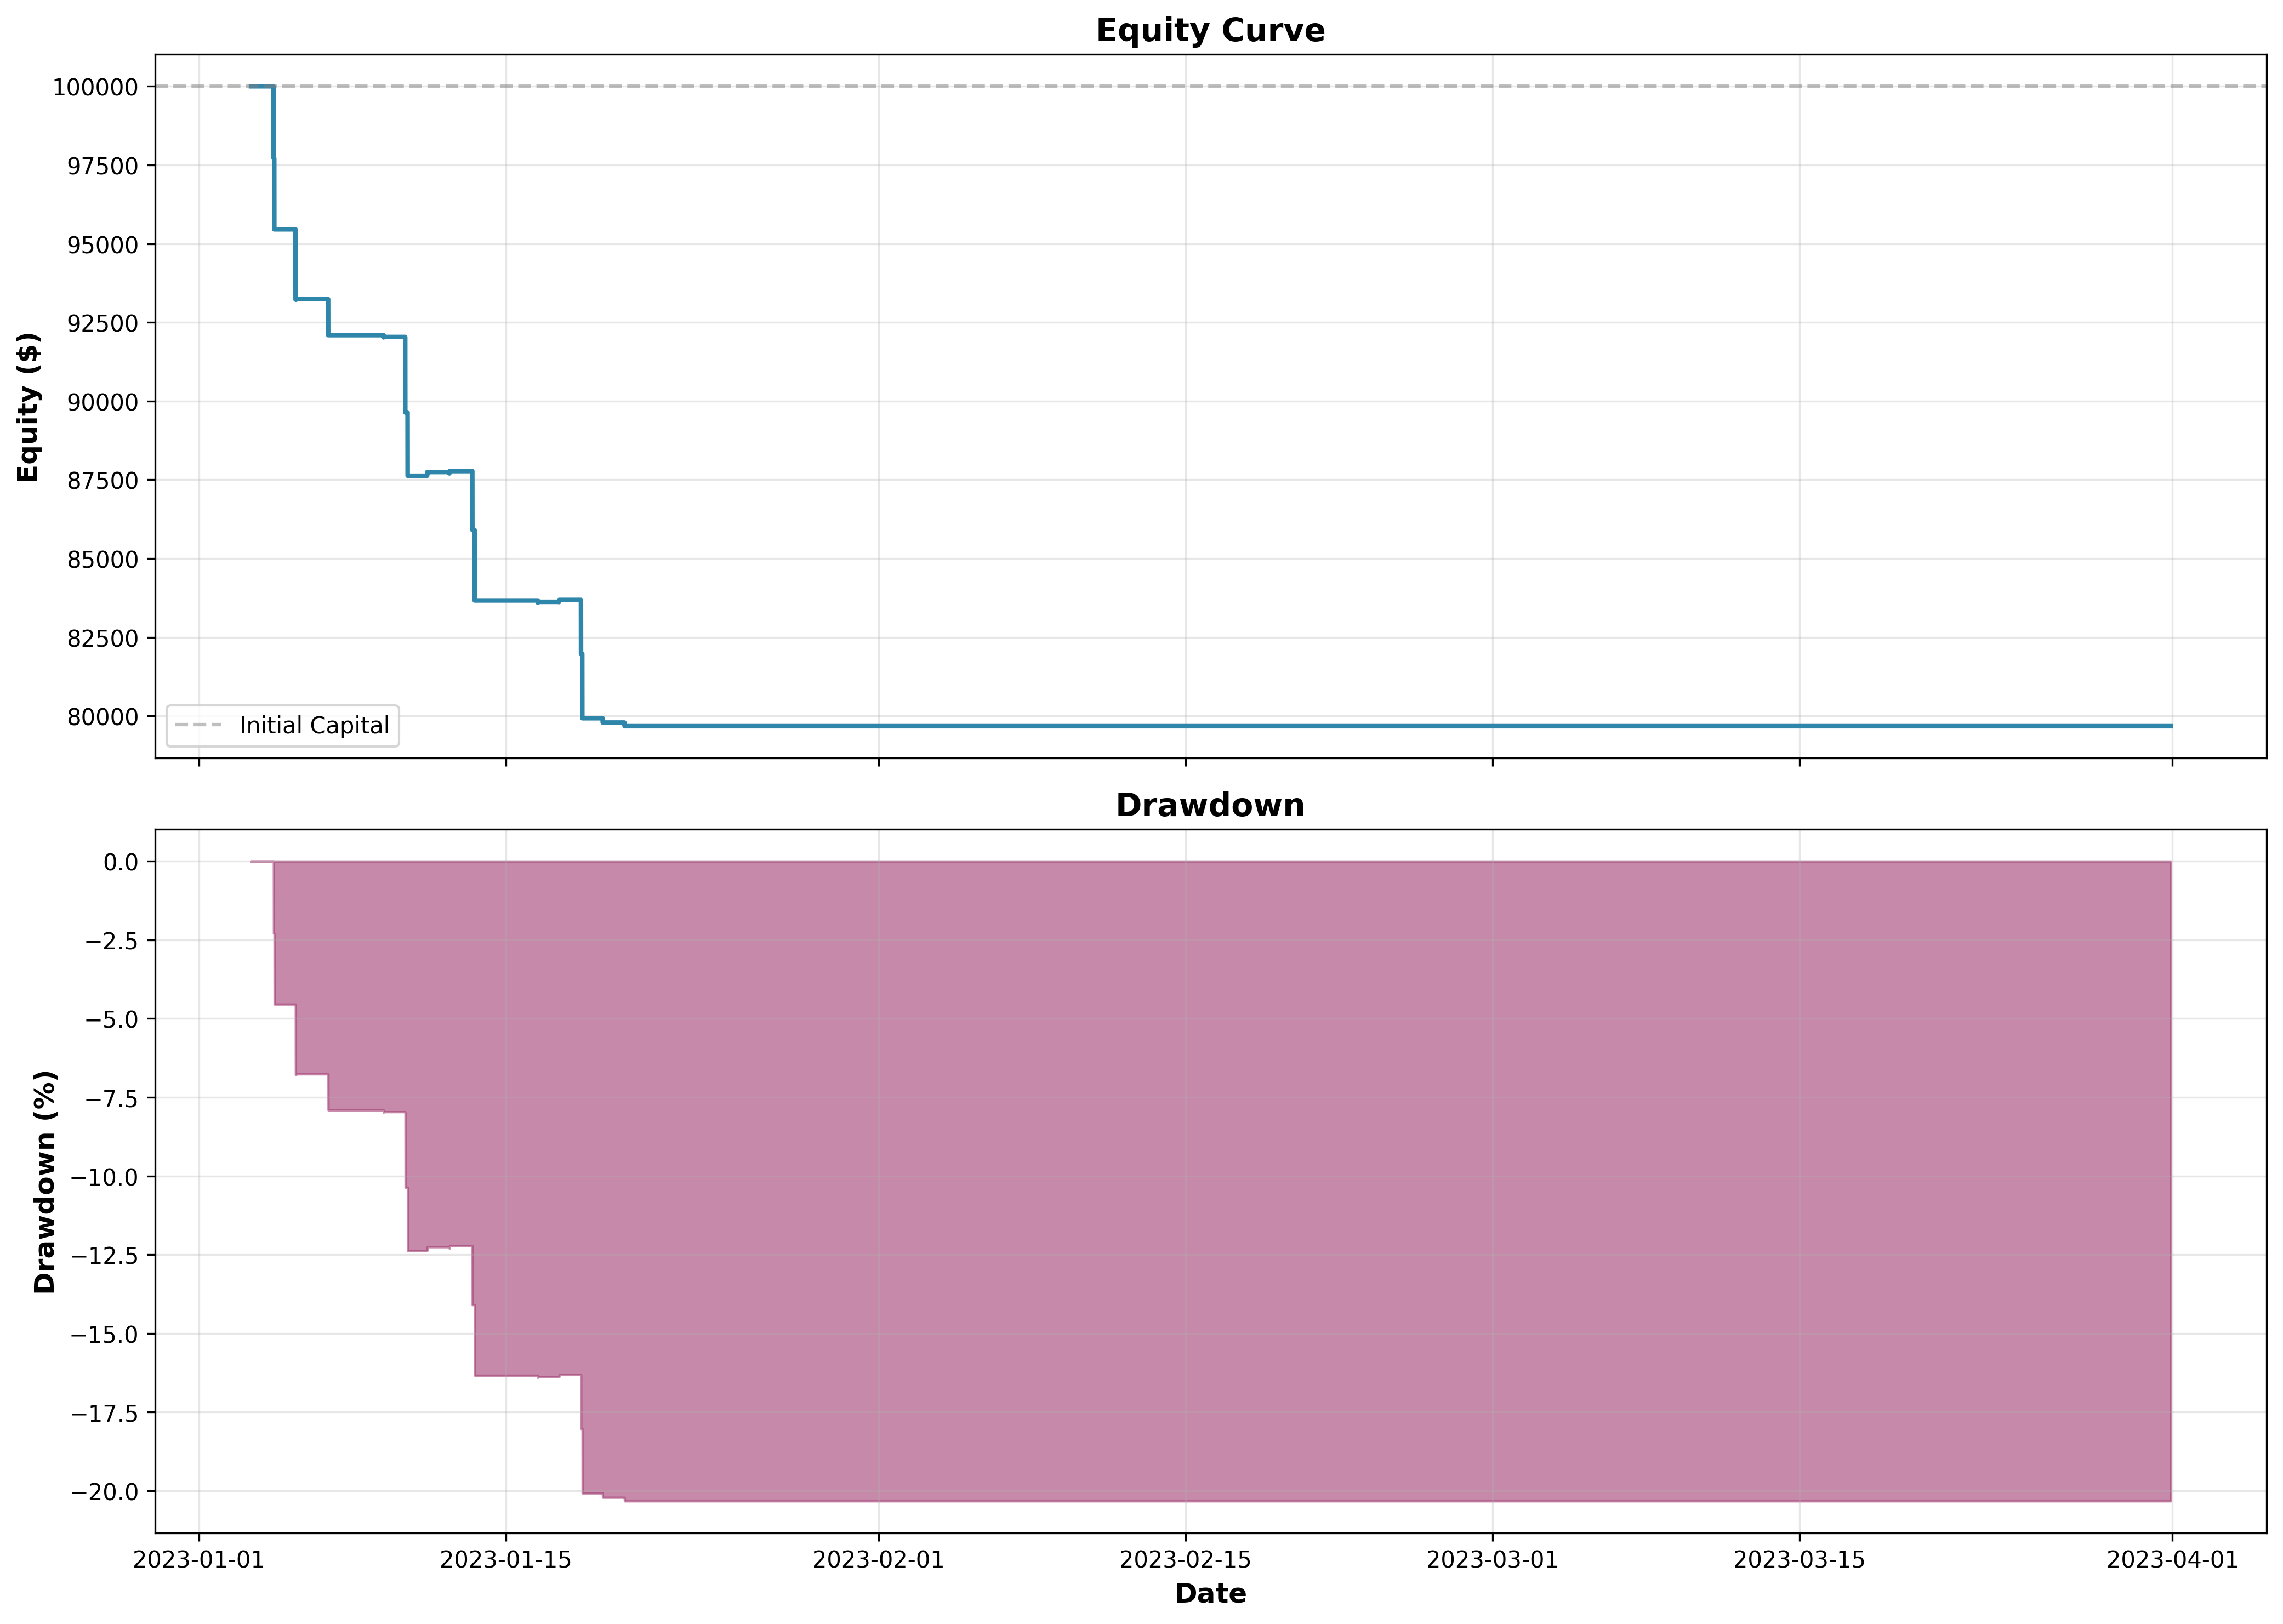

Source data for this figure (header and first rows):
timestamp, equity, drawdown
2023-01-03 09:05:00, 100000, 0.0
2023-01-03 09:10:00, 100000, 0.0
2023-01-03 09:15:00, 100000, 0.0
2023-01-03 09:20:00, 100000, 0.0
2023-01-03 09:25:00, 100000, 0.0
2023-01-03 09:30:00, 100000, 0.0
2023-01-03 09:35:00, 100000, 0.0
2023-01-03 09:40:00, 100000, 0.0
2023-01-03 09:45:00, 100000, 0.0
2023-01-03 09:50:00, 100000, 0.0
2023-01-03 09:55:00, 100000, 0.0
2023-01-03 10:00:00, 100000, 0.0
2023-01-03 10:05:00, 100000, 0.0
2023-01-03 10:10:00, 100000, 0.0
2023-01-03 10:15:00, 100000, 0.0
2023-01-03 10:20:00, 100000, 0.0
2023-01-03 10:25:00, 100000, 0.0
2023-01-03 10:30:00, 100000, 0.0
2023-01-03 10:35:00, 100000, 0.0
2023-01-03 10:40:00, 100000, 0.0
2023-01-03 10:45:00, 100000, 0.0
2023-01-03 10:50:00, 100000, 0.0
2023-01-03 10:55:00, 100000, 0.0
2023-01-03 11:00:00, 100000, 0.0
2023-01-03 11:05:00, 100000, 0.0
2023-01-03 11:10:00, 100000, 0.0
2023-01-03 11:15:00, 100000, 0.0
2023-01-03 11:20:00, 100000, 0.0
2023-01-03 11:25:00, 100000, 0.0
2023-01-03 11:30:00, 100000, 0.0
2023-01-03 11:35:00, 100000, 0.0
2023-01-03 11:40:00, 100000, 0.0
2023-01-03 11:45:00, 100000, 0.0
2023-01-03 11:50:00, 100000, 0.0
2023-01-03 11:55:00, 100000, 0.0
2023-01-03 12:00:00, 100000, 0.0
2023-01-03 12:05:00, 100000, 0.0
2023-01-03 12:10:00, 100000, 0.0
2023-01-03 12:15:00, 100000, 0.0
2023-01-03 12:20:00, 100000, 0.0
2023-01-03 12:25:00, 100000, 0.0
2023-01-03 12:30:00, 100000, 0.0
2023-01-03 12:35:00, 100000, 0.0
2023-01-03 12:40:00, 100000, 0.0
2023-01-03 12:45:00, 100000, 0.0
2023-01-03 12:50:00, 100000, 0.0
2023-01-03 12:55:00, 100000, 0.0
2023-01-03 13:00:00, 100000, 0.0
2023-01-03 13:05:00, 100000, 0.0
2023-01-03 13:10:00, 100000, 0.0
2023-01-03 13:15:00, 100000, 0.0
2023-01-03 13:20:00, 100000, 0.0
2023-01-03 13:25:00, 100000, 0.0
2023-01-03 13:30:00, 100000, 0.0
2023-01-03 13:35:00, 100000, 0.0
2023-01-03 13:40:00, 100000, 0.0
2023-01-03 13:45:00, 100000, 0.0
2023-01-03 13:50:00, 100000, 0.0
2023-01-03 13:55:00, 100000, 0.0
2023-01-03 14:00:00, 100000, 0.0
... 9,923 more rows
